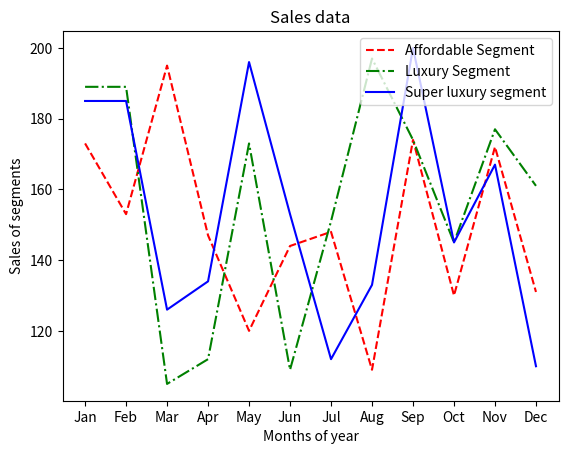

Recreate this plot in Python.
import matplotlib.pyplot as plt

product = ['Jan', 'Feb', 'Mar', 'Apr', 'May', 'Jun', 'Jul', 'Aug', 'Sep', 'Oct', 'Nov', 'Dec']
affordable_segment = [173, 153, 195, 147, 120, 144, 148, 109, 174, 130, 172, 131]
luxury_segment = [189, 189, 105, 112, 173, 109, 151, 197, 174, 145, 177, 161]
super_luxury = [185, 185, 126, 134, 196, 153, 112, 133, 200, 145, 167, 110]
plt.plot(product, affordable_segment, 'r--', label='Affordable Segment')
plt.plot(product, luxury_segment, 'g-.', label='Luxury Segment')
plt.plot(product, super_luxury, 'b-', label='Super luxury segment')
plt.xlabel('Months of year')
plt.ylabel('Sales of segments')
plt.title('Sales data')
plt.legend(loc='upper right')
plt.show()
